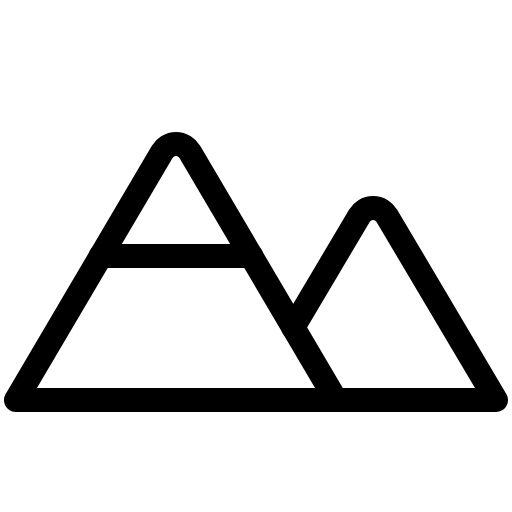
t = 0.00 s
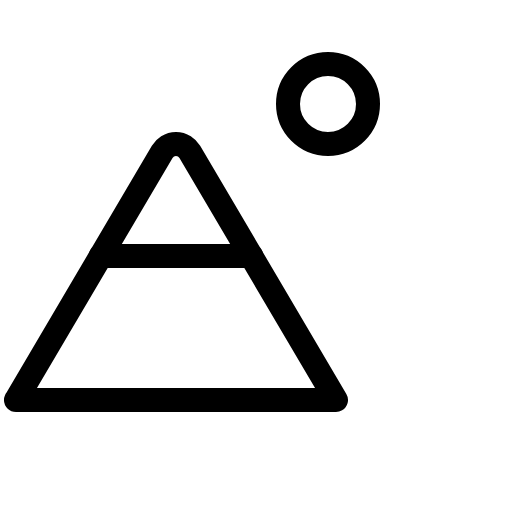
t = 0.90 s
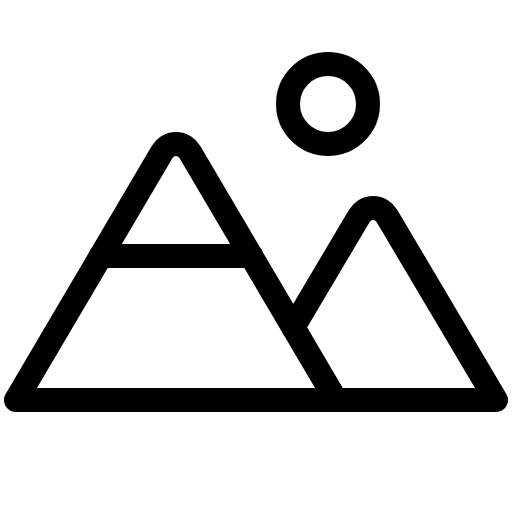
t = 1.28 s
t = 1.65 s: frame unchanged from t = 1.28 s, image omitted
t = 2.03 s: frame unchanged from t = 1.28 s, image omitted

The animated SVG that drew these frames (rendered in a browser with its animation timeline set to each time). Animation: 1 CSS @keyframes rule; one cycle of 2.40 s, repeats indefinitely.

<svg xmlns="http://www.w3.org/2000/svg" viewBox="0 0 256 256">
  <style>
    .draw-line {
      stroke-dasharray: 2000;
      stroke-dashoffset: 0;
    }
    svg:hover .draw-line {
      animation: phosphor-draw-in 1.5s ease-in-out infinite;
    }
    @keyframes phosphor-draw-in {
      0%   { stroke-dashoffset: 2000; }
      100% { stroke-dashoffset: 0; }
    }
  </style><rect width="256" height="256" fill="none"/><circle cx="164" cy="52" r="20" fill="none" stroke="currentColor" stroke-linecap="round" stroke-linejoin="round" stroke-width="12" class="draw-line" pathLength="1" style="animation-delay: 0s"/><path d="M8,200,81.1,75.94a8,8,0,0,1,13.8,0L168,200Z" fill="none" stroke="currentColor" stroke-linecap="round" stroke-linejoin="round" stroke-width="12" class="draw-line" pathLength="1" style="animation-delay: 0.3s"/><line x1="50.35" y1="128" x2="125.65" y2="128" fill="none" stroke="currentColor" stroke-linecap="round" stroke-linejoin="round" stroke-width="12" class="draw-line" pathLength="1" style="animation-delay: 0.6s"/><path d="M146.61,163.71l33.06-55.79a8,8,0,0,1,13.76,0L248,200H168" fill="none" stroke="currentColor" stroke-linecap="round" stroke-linejoin="round" stroke-width="12" class="draw-line" pathLength="1" style="animation-delay: 0.9s"/></svg>
